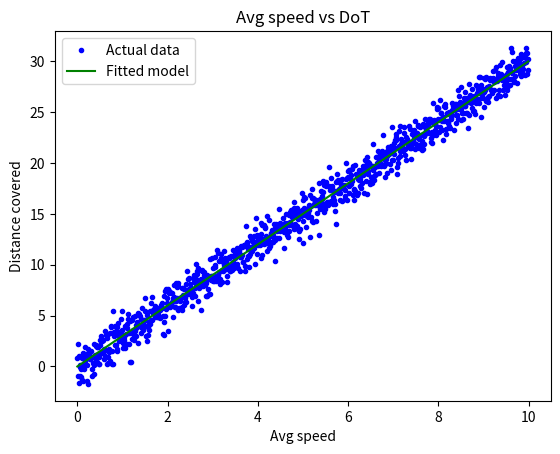

Generate this figure with matplotlib:
import matplotlib.pyplot as plt
import numpy as np

x = np.arange(0.0, 10.0, 0.01)
y = 3.0 *x
noise = np.random.normal(0.0, 1.0, (len(x)))

plt.plot(x, y + noise,'b.', label = 'Actual data')
plt.plot(x, y,'g-', label = 'Fitted model')


plt.title("Avg speed vs DoT")
plt.xlabel('Avg speed')
plt.ylabel('Distance covered')
plt.legend()

plt.show()